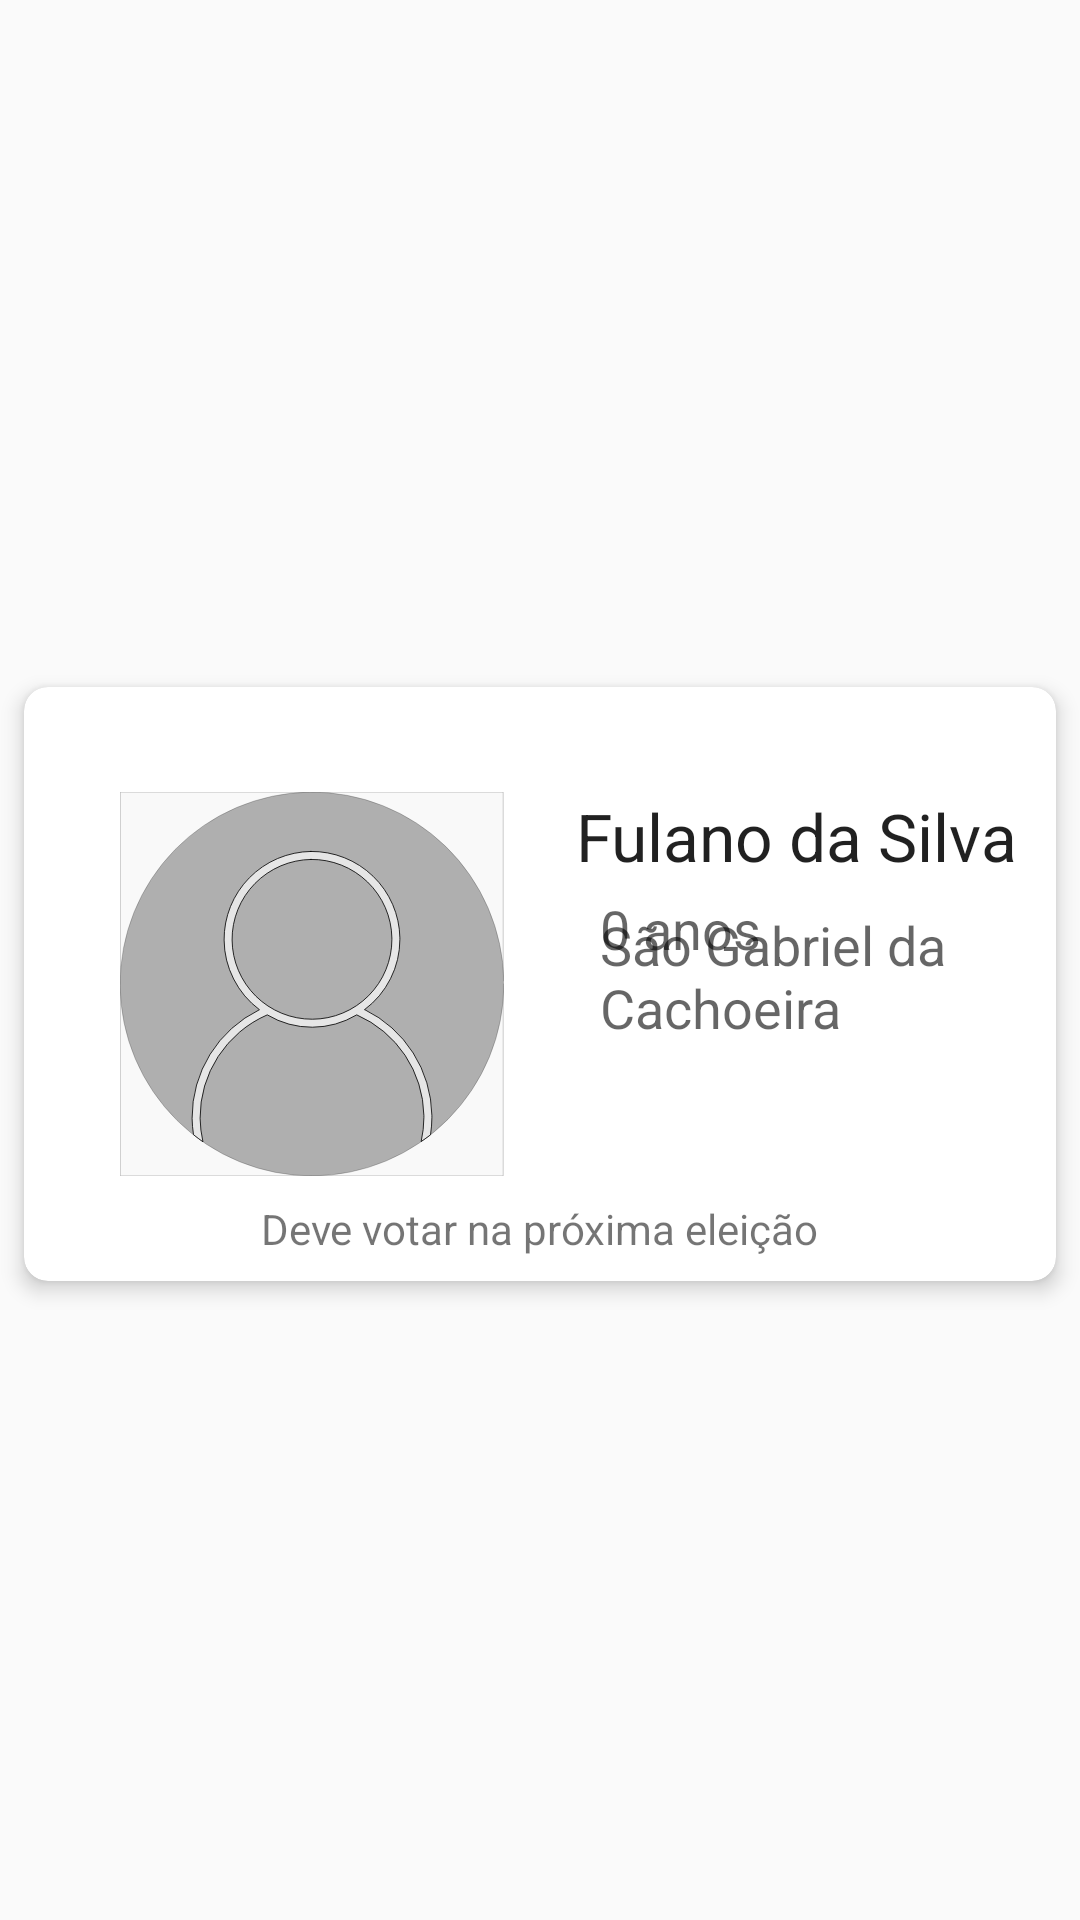

The Android layout XML behind this screen, and the referenced resources:
<!-- AndroidManifest.xml: application theme AppTheme -->
<!-- res/layout/fragment_perfil.xml -->
<?xml version="1.0" encoding="utf-8"?>
<androidx.constraintlayout.widget.ConstraintLayout xmlns:android="http://schemas.android.com/apk/res/android"
    xmlns:tools="http://schemas.android.com/tools"
    android:layout_width="match_parent"
    android:layout_height="match_parent"
    xmlns:app="http://schemas.android.com/apk/res-auto"
    tools:context=".fragmentos.PerfilFragment">

    <androidx.cardview.widget.CardView
        android:id="@+id/cardView"
        android:layout_width="0dp"
        android:layout_height="wrap_content"
        android:layout_marginStart="8dp"
        android:layout_marginTop="16dp"
        android:layout_marginEnd="8dp"
        app:cardCornerRadius="8dp"
        app:cardElevation="4dp"
        app:layout_constraintBottom_toBottomOf="parent"
        app:layout_constraintEnd_toEndOf="parent"
        app:layout_constraintStart_toStartOf="parent"
        app:layout_constraintTop_toTopOf="parent">

        <androidx.constraintlayout.widget.ConstraintLayout
            android:layout_width="match_parent"
            android:layout_height="match_parent">

            <ImageView
                android:id="@+id/perfil_imageview"
                android:layout_width="128dp"
                android:layout_height="128dp"
                android:layout_marginStart="32dp"
                android:contentDescription="@string/avatar_string"
                app:layout_constraintBottom_toBottomOf="parent"
                app:layout_constraintStart_toStartOf="parent"
                app:layout_constraintTop_toTopOf="parent"
                app:srcCompat="@drawable/ic_user_avatar"
                tools:srcCompat="@tools:sample/avatars[4]" />

            <TextView
                android:id="@+id/nome_textview"
                android:layout_width="0dp"
                android:layout_height="wrap_content"
                android:layout_marginStart="24dp"
                android:text="@string/name_placeholder"
                android:textAppearance="@style/TextAppearance.AppCompat.Large"
                app:layout_constraintEnd_toEndOf="parent"
                app:layout_constraintStart_toEndOf="@+id/perfil_imageview"
                app:layout_constraintTop_toTopOf="@+id/perfil_imageview" />

            <ImageView
                android:id="@+id/imageView3"
                android:layout_width="wrap_content"
                android:layout_height="wrap_content"
                android:layout_marginTop="16dp"
                android:contentDescription="@string/city_string"
                app:layout_constraintStart_toStartOf="@+id/imageView4"
                app:layout_constraintTop_toBottomOf="@+id/imageView4"
                app:srcCompat="@drawable/ic_location_on_black_24dp" />

            <TextView
                android:id="@+id/idade_textview"
                android:layout_width="0dp"
                android:layout_height="wrap_content"
                android:layout_marginStart="8dp"
                android:text="@string/age_placeholder"
                android:textAppearance="@style/TextAppearance.AppCompat.Medium"
                app:layout_constraintBottom_toBottomOf="@+id/imageView4"
                app:layout_constraintEnd_toEndOf="parent"
                app:layout_constraintStart_toEndOf="@+id/imageView4"
                app:layout_constraintTop_toTopOf="@+id/imageView4" />

            <TextView
                android:id="@+id/cidade_textview"
                android:layout_width="0dp"
                android:layout_height="wrap_content"
                android:layout_marginStart="8dp"
                android:text="@string/city_placeholder"
                android:textAppearance="@style/TextAppearance.AppCompat.Medium"
                app:layout_constraintBottom_toBottomOf="@+id/imageView3"
                app:layout_constraintEnd_toEndOf="parent"
                app:layout_constraintStart_toEndOf="@+id/imageView3"
                app:layout_constraintTop_toTopOf="@+id/imageView3" />

            <ImageView
                android:id="@+id/imageView4"
                android:layout_width="wrap_content"
                android:layout_height="wrap_content"
                android:layout_marginTop="16dp"
                android:contentDescription="@string/age_string"
                app:layout_constraintStart_toStartOf="@+id/nome_textview"
                app:layout_constraintTop_toBottomOf="@+id/nome_textview"
                app:srcCompat="@drawable/ic_cake_black_24dp" />

            <TextView
                android:id="@+id/status_textview"
                android:layout_width="wrap_content"
                android:layout_height="wrap_content"
                android:layout_marginTop="8dp"
                android:layout_marginBottom="8dp"
                android:text="@string/vote_status_profile_string"
                app:layout_constraintBottom_toBottomOf="parent"
                app:layout_constraintEnd_toEndOf="parent"
                app:layout_constraintStart_toStartOf="parent"
                app:layout_constraintTop_toBottomOf="@+id/perfil_imageview" />

        </androidx.constraintlayout.widget.ConstraintLayout>

    </androidx.cardview.widget.CardView>


</androidx.constraintlayout.widget.ConstraintLayout>
<!-- resources referenced by this layout -->
<resources>
  <!-- drawable ic_user_avatar: vector/xml drawable (drawable, 2073 chars, omitted) -->
  <string name="age_placeholder">0 anos</string>
  <string name="age_string">idade</string>
  <string name="avatar_string">avatar</string>
  <string name="city_placeholder">São Gabriel da Cachoeira</string>
  <string name="city_string">cidade</string>
  <string name="name_placeholder">Fulano da Silva</string>
  <string name="vote_status_profile_string">Deve votar na próxima eleição</string>
  <style name="AppTheme" parent="Theme.AppCompat.Light.DarkActionBar">
          
          <item name="colorPrimary">@color/primaryColor</item>
          <item name="colorPrimaryDark">@color/primaryDarkColor</item>
  
          <item name="colorAccent">@color/secondaryColor</item>
      </style>
  <color name="primaryColor">#4c4c4c</color>
  <color name="primaryDarkColor">#242424</color>
  <color name="secondaryColor">#00c2c7</color>
</resources>
